The GitHub repository younesbslh121/PPP contains a labelled image folder "dataset" with 64 categories: bissara feves puree, feves with sauce, feet of beef, taktouka, amlou, bahla, basbousa, batbout, beghrir, better beldi, briouate with almonds, chebakia, chicken basstila, chicken nuggets, chicken with potatoes and olives, couscous, crackers with almonds ghriba, croissant, dates, fekkas, fish and vegetables, fish basstila, fried calamari, gazelle horn, hamburger, harcha, harira, jam, kaak, lasagne, lentils, liver with sauce, maakouda, meat brochettes, meatball with tomato sauce, mhancha, msamen, nougat, omelette, orange, paella, pizza, rfissa, rghayf, roasted chicken, salmon, seffa, seffa with rice, sellou, sfenje, snowballs, spagetti, sweet bread, tagine with artichokes and peas, tagine with beef, tagine with quince, tagine with vegetables, tkalya, tomatoes and onion salad, traditional bread, traditional macaroon, white beans with tomatoes, zaalouk, zitoun. Examples follow, each with its label.

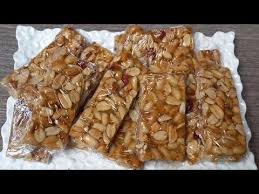
Label: nougat

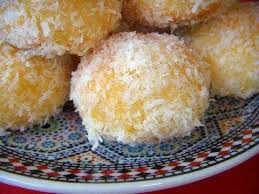
Label: snowballs

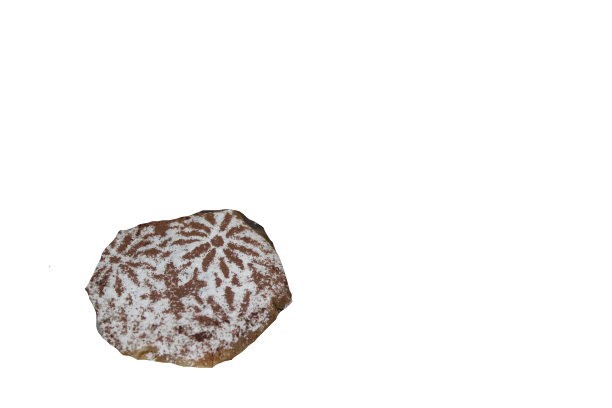
Label: chicken basstila

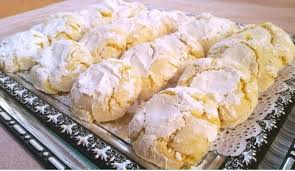
Label: crackers with almonds ghriba

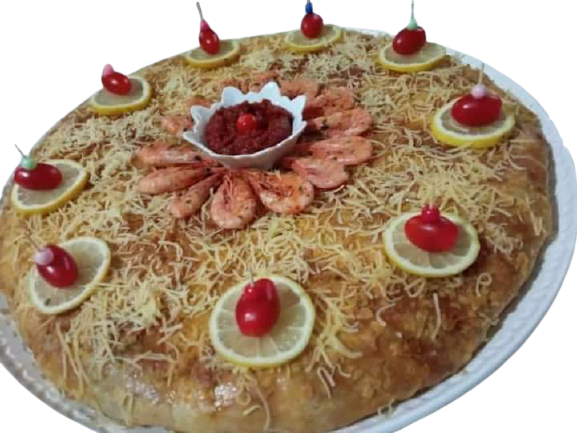
Label: fish basstila

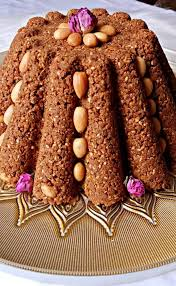
Label: sellou
